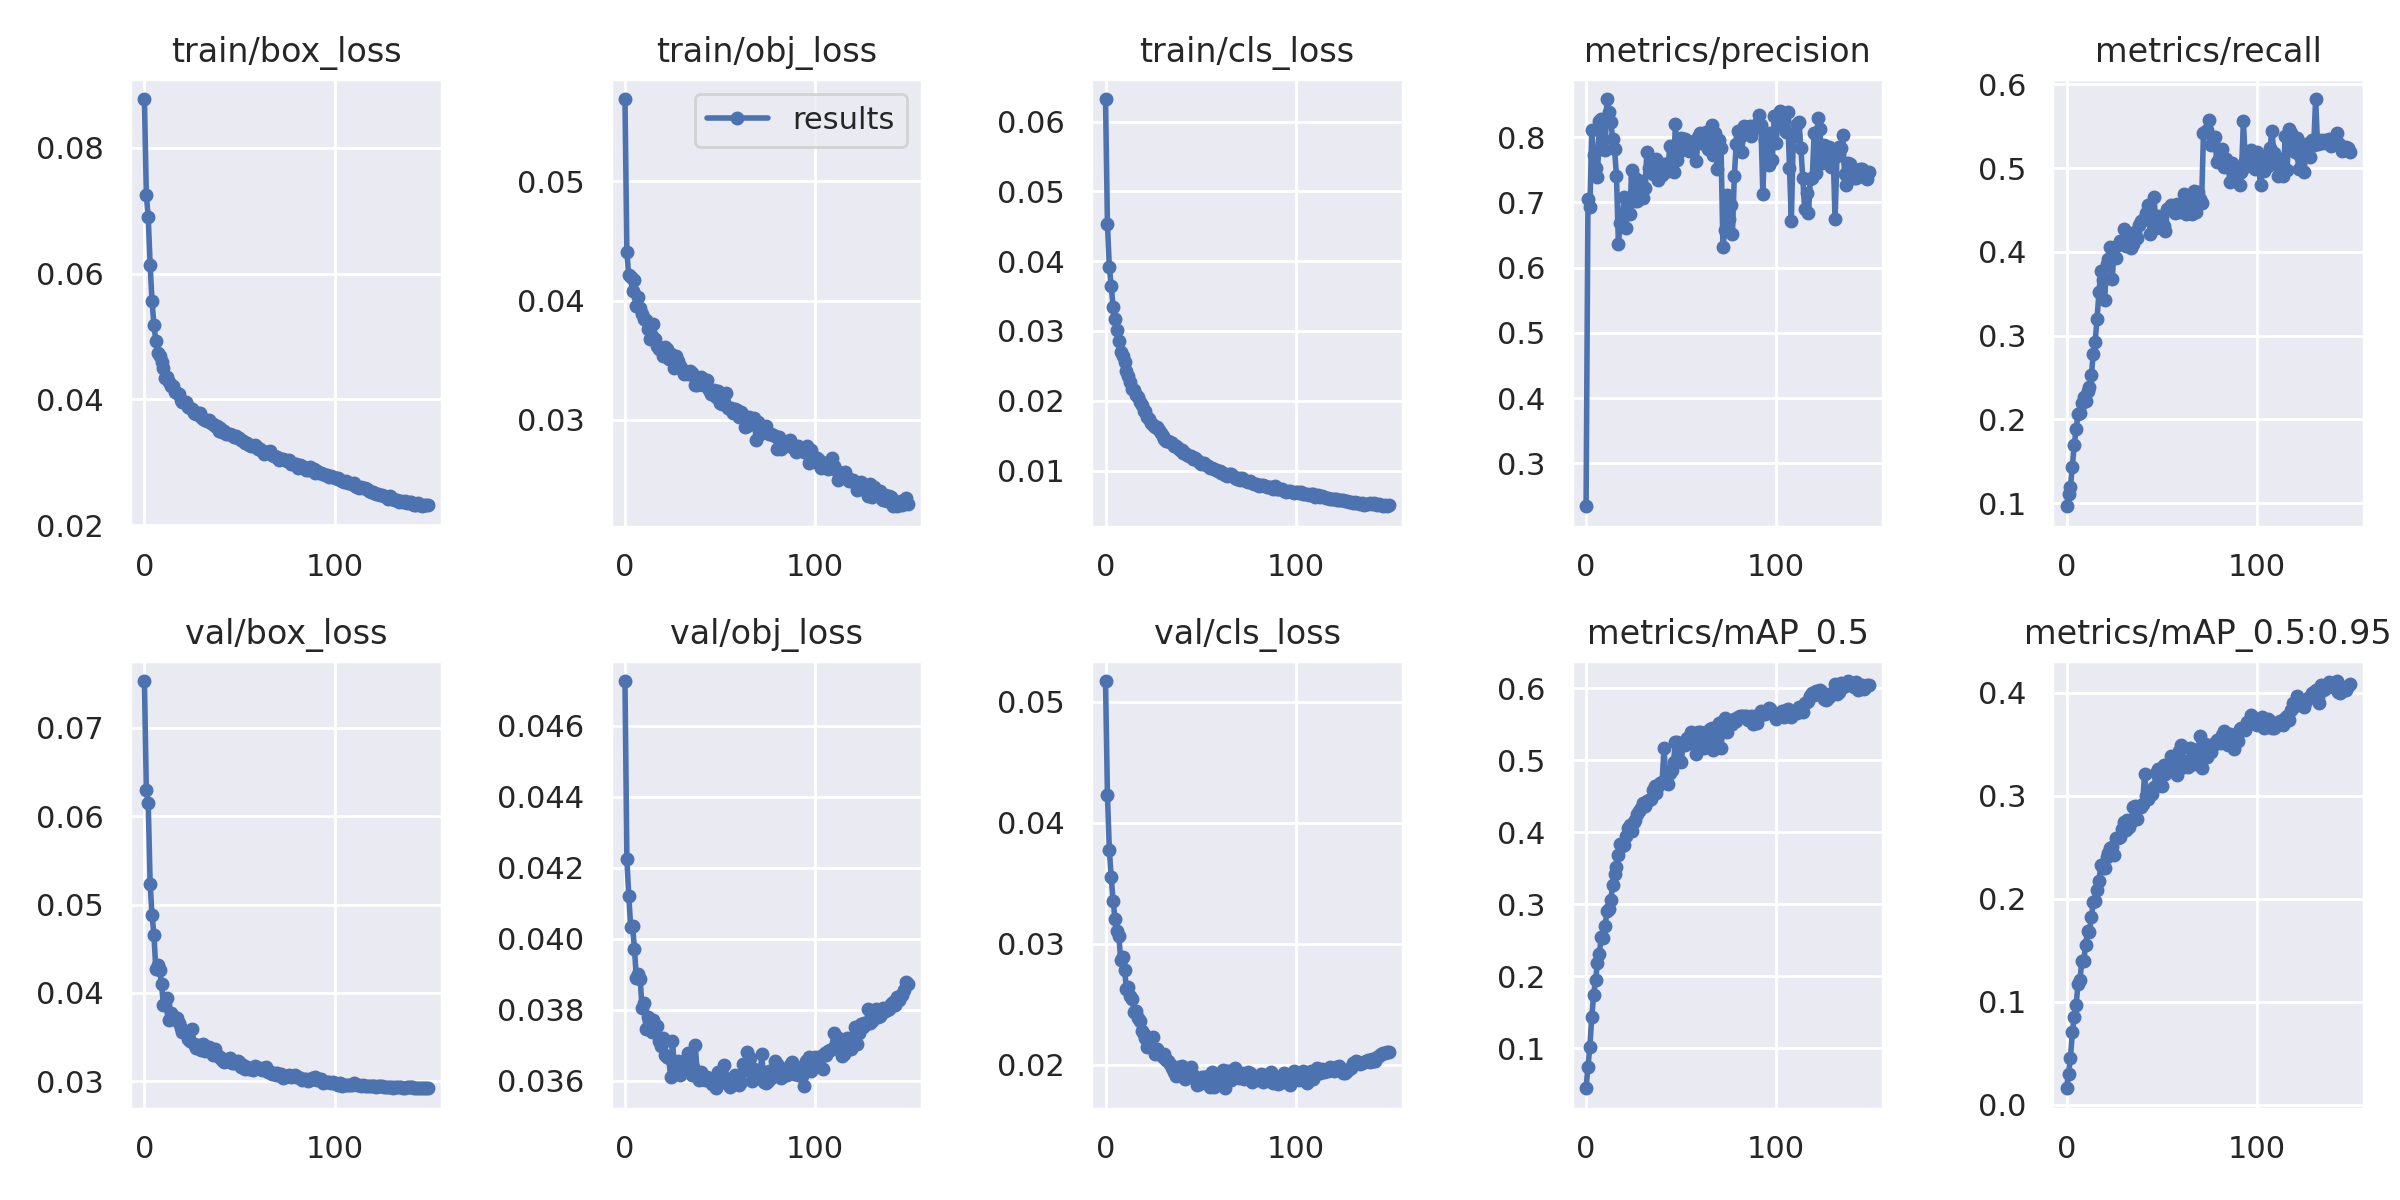

Values plotted in this chart, from the file beside it:
epoch, train/box_loss, train/obj_loss, train/cls_loss, metrics/precision, metrics/recall, metrics/mAP_0.5, metrics/mAP_0.5:0.95, val/box_loss, val/obj_loss, val/cls_loss, x/lr0, x/lr1, x/lr2
0, 0.08778, 0.05692, 0.06324, 0.234, 0.09636, 0.04438, 0.01591, 0.0753, 0.04726, 0.05171, 0.07023, 0.003308, 0.003308
1, 0.0725, 0.04406, 0.04537, 0.7057, 0.1105, 0.07446, 0.03016, 0.06293, 0.04225, 0.04232, 0.04019, 0.006597, 0.006597
2, 0.06895, 0.04213, 0.03916, 0.6927, 0.1195, 0.1023, 0.04483, 0.06146, 0.04121, 0.03778, 0.0101, 0.009843, 0.009843
3, 0.06143, 0.04195, 0.03643, 0.8105, 0.1437, 0.1435, 0.07006, 0.05237, 0.04032, 0.03548, 0.009802, 0.009802, 0.009802
4, 0.05564, 0.04081, 0.03345, 0.7734, 0.1693, 0.1744, 0.0852, 0.04884, 0.04035, 0.0335, 0.009802, 0.009802, 0.009802
5, 0.05183, 0.04177, 0.03172, 0.7521, 0.1885, 0.195, 0.09714, 0.04658, 0.03972, 0.03208, 0.009736, 0.009736, 0.009736
6, 0.04932, 0.03957, 0.03009, 0.7385, 0.2064, 0.2183, 0.117, 0.04269, 0.03889, 0.03108, 0.00967, 0.00967, 0.00967
7, 0.0473, 0.04031, 0.02857, 0.8244, 0.2077, 0.2313, 0.1209, 0.0431, 0.03902, 0.03064, 0.009604, 0.009604, 0.009604
8, 0.04692, 0.03935, 0.02705, 0.8276, 0.2197, 0.2543, 0.1398, 0.04259, 0.03887, 0.02866, 0.009538, 0.009538, 0.009538
9, 0.04592, 0.03889, 0.02643, 0.7812, 0.2273, 0.2529, 0.1393, 0.04095, 0.03804, 0.02889, 0.009472, 0.009472, 0.009472
10, 0.04494, 0.03847, 0.02559, 0.7799, 0.222, 0.2699, 0.1555, 0.03866, 0.0382, 0.02782, 0.009406, 0.009406, 0.009406
11, 0.04343, 0.0384, 0.02424, 0.8585, 0.234, 0.29, 0.1686, 0.03857, 0.03746, 0.0263, 0.00934, 0.00934, 0.00934
12, 0.04357, 0.03759, 0.0236, 0.838, 0.2391, 0.293, 0.1678, 0.03938, 0.03781, 0.02641, 0.009274, 0.009274, 0.009274
13, 0.0428, 0.03682, 0.02262, 0.8239, 0.2527, 0.3062, 0.182, 0.03691, 0.03763, 0.02569, 0.009208, 0.009208, 0.009208
14, 0.04218, 0.03706, 0.02176, 0.797, 0.2777, 0.3264, 0.1964, 0.03771, 0.03738, 0.02542, 0.009142, 0.009142, 0.009142
15, 0.0421, 0.038, 0.02155, 0.7812, 0.2922, 0.3418, 0.1976, 0.03739, 0.03772, 0.02433, 0.009076, 0.009076, 0.009076
16, 0.04116, 0.03681, 0.02081, 0.7402, 0.3201, 0.3516, 0.2088, 0.03706, 0.0375, 0.02444, 0.00901, 0.00901, 0.00901
17, 0.04099, 0.03615, 0.0206, 0.6361, 0.3515, 0.3679, 0.2171, 0.03719, 0.03754, 0.02385, 0.008944, 0.008944, 0.008944
18, 0.04081, 0.03596, 0.01986, 0.6685, 0.3771, 0.3842, 0.2325, 0.0366, 0.03713, 0.02365, 0.008878, 0.008878, 0.008878
19, 0.03988, 0.03598, 0.0194, 0.6771, 0.3664, 0.3813, 0.2296, 0.03602, 0.03699, 0.02277, 0.008812, 0.008812, 0.008812
20, 0.03956, 0.03533, 0.01848, 0.7088, 0.3425, 0.3824, 0.2298, 0.03552, 0.03721, 0.02251, 0.008746, 0.008746, 0.008746
21, 0.0396, 0.03611, 0.01857, 0.6605, 0.3852, 0.3941, 0.2401, 0.03568, 0.03674, 0.02218, 0.00868, 0.00868, 0.00868
22, 0.03962, 0.03594, 0.01772, 0.705, 0.3909, 0.4054, 0.2444, 0.03544, 0.03666, 0.02147, 0.008614, 0.008614, 0.008614
23, 0.03872, 0.03507, 0.01737, 0.6817, 0.4052, 0.4097, 0.2492, 0.03476, 0.03666, 0.02188, 0.008548, 0.008548, 0.008548
24, 0.03865, 0.03549, 0.01676, 0.7495, 0.3674, 0.401, 0.25, 0.03455, 0.0361, 0.02166, 0.008482, 0.008482, 0.008482
25, 0.03843, 0.03504, 0.01656, 0.7015, 0.4045, 0.4143, 0.2428, 0.03588, 0.03712, 0.02231, 0.008416, 0.008416, 0.008416
26, 0.03787, 0.03438, 0.01619, 0.7375, 0.3923, 0.4168, 0.2589, 0.03426, 0.03639, 0.02089, 0.00835, 0.00835, 0.00835
27, 0.03759, 0.03534, 0.01624, 0.7016, 0.408, 0.4244, 0.2589, 0.03372, 0.0364, 0.02133, 0.008284, 0.008284, 0.008284
28, 0.03784, 0.03491, 0.0158, 0.7267, 0.4126, 0.4287, 0.26, 0.03409, 0.03655, 0.02092, 0.008218, 0.008218, 0.008218
29, 0.03777, 0.03451, 0.01541, 0.7326, 0.4129, 0.4335, 0.2674, 0.03363, 0.03615, 0.02088, 0.008152, 0.008152, 0.008152
30, 0.03726, 0.03424, 0.01497, 0.7071, 0.4268, 0.4398, 0.2749, 0.03358, 0.03645, 0.02063, 0.008086, 0.008086, 0.008086
31, 0.03691, 0.0338, 0.01457, 0.7223, 0.4074, 0.4367, 0.2663, 0.03419, 0.03655, 0.0209, 0.00802, 0.00802, 0.00802
32, 0.03674, 0.03391, 0.0142, 0.7777, 0.4125, 0.4431, 0.2762, 0.03338, 0.03641, 0.0204, 0.007954, 0.007954, 0.007954
33, 0.03648, 0.03381, 0.01428, 0.7524, 0.42, 0.4447, 0.2692, 0.03392, 0.03678, 0.02033, 0.007888, 0.007888, 0.007888
34, 0.03669, 0.03408, 0.01408, 0.7603, 0.4046, 0.4459, 0.2746, 0.03386, 0.03629, 0.02007, 0.007822, 0.007822, 0.007822
35, 0.03631, 0.03392, 0.01395, 0.7441, 0.4094, 0.459, 0.2887, 0.03336, 0.03616, 0.01977, 0.007756, 0.007756, 0.007756
36, 0.03616, 0.03378, 0.01347, 0.7544, 0.4238, 0.4635, 0.29, 0.03297, 0.03638, 0.01943, 0.00769, 0.00769, 0.00769
37, 0.03572, 0.03291, 0.01358, 0.7665, 0.4163, 0.455, 0.2771, 0.03364, 0.03701, 0.01909, 0.007624, 0.007624, 0.007624
38, 0.03581, 0.03296, 0.01317, 0.7337, 0.4318, 0.4636, 0.2898, 0.03302, 0.03619, 0.01982, 0.007558, 0.007558, 0.007558
39, 0.03504, 0.03348, 0.01294, 0.7565, 0.4372, 0.4683, 0.289, 0.03278, 0.03602, 0.01953, 0.007492, 0.007492, 0.007492
40, 0.03542, 0.03358, 0.01294, 0.7422, 0.438, 0.469, 0.2917, 0.0327, 0.03625, 0.01989, 0.007426, 0.007426, 0.007426
41, 0.03479, 0.03295, 0.01259, 0.7588, 0.4407, 0.5172, 0.3215, 0.03242, 0.03605, 0.01916, 0.00736, 0.00736, 0.00736
42, 0.03501, 0.03301, 0.01248, 0.7584, 0.4458, 0.4719, 0.2995, 0.03216, 0.03601, 0.01885, 0.007294, 0.007294, 0.007294
43, 0.03454, 0.03338, 0.01229, 0.7475, 0.456, 0.467, 0.2965, 0.03225, 0.03611, 0.01929, 0.007228, 0.007228, 0.007228
44, 0.03441, 0.03253, 0.01203, 0.786, 0.4218, 0.4815, 0.305, 0.03254, 0.03605, 0.01915, 0.007162, 0.007162, 0.007162
45, 0.03442, 0.0322, 0.01212, 0.7502, 0.4383, 0.4857, 0.3021, 0.03266, 0.03596, 0.01984, 0.007096, 0.007096, 0.007096
46, 0.03429, 0.03232, 0.01172, 0.7473, 0.4654, 0.498, 0.3085, 0.03208, 0.03592, 0.01916, 0.00703, 0.00703, 0.00703
47, 0.03405, 0.03248, 0.01174, 0.8206, 0.4288, 0.5246, 0.3219, 0.03206, 0.03609, 0.01882, 0.006964, 0.006964, 0.006964
48, 0.03411, 0.03194, 0.01153, 0.7648, 0.4425, 0.5254, 0.3261, 0.03204, 0.03579, 0.01834, 0.006898, 0.006898, 0.006898
49, 0.0339, 0.03244, 0.01125, 0.7778, 0.4392, 0.5, 0.3102, 0.03227, 0.03625, 0.0184, 0.006832, 0.006832, 0.006832
50, 0.03386, 0.03142, 0.01096, 0.7985, 0.4357, 0.4969, 0.3091, 0.03215, 0.03593, 0.01886, 0.006766, 0.006766, 0.006766
51, 0.0335, 0.03129, 0.01104, 0.7974, 0.4311, 0.5211, 0.3294, 0.03157, 0.03618, 0.01902, 0.0067, 0.0067, 0.0067
52, 0.03342, 0.03149, 0.01111, 0.7979, 0.4252, 0.5215, 0.3211, 0.03184, 0.03644, 0.01903, 0.006634, 0.006634, 0.006634
53, 0.03302, 0.03225, 0.01077, 0.7921, 0.4513, 0.5311, 0.329, 0.03139, 0.03602, 0.01892, 0.006568, 0.006568, 0.006568
54, 0.03301, 0.03098, 0.01059, 0.7782, 0.452, 0.531, 0.3258, 0.03157, 0.03593, 0.01908, 0.006502, 0.006502, 0.006502
55, 0.03269, 0.03087, 0.01034, 0.785, 0.4561, 0.5385, 0.3389, 0.03134, 0.03583, 0.01816, 0.006436, 0.006436, 0.006436
56, 0.03263, 0.03103, 0.01042, 0.7924, 0.4547, 0.5328, 0.328, 0.03139, 0.03605, 0.01938, 0.00637, 0.00637, 0.00637
57, 0.03253, 0.0306, 0.01021, 0.794, 0.4459, 0.523, 0.3236, 0.03122, 0.03595, 0.0182, 0.006304, 0.006304, 0.006304
58, 0.03268, 0.03089, 0.01008, 0.7635, 0.4571, 0.5091, 0.32, 0.03169, 0.03616, 0.01862, 0.006238, 0.006238, 0.006238
59, 0.03237, 0.03081, 0.009937, 0.8008, 0.448, 0.5395, 0.3436, 0.03144, 0.03594, 0.01873, 0.006172, 0.006172, 0.006172
... 90 more rows
